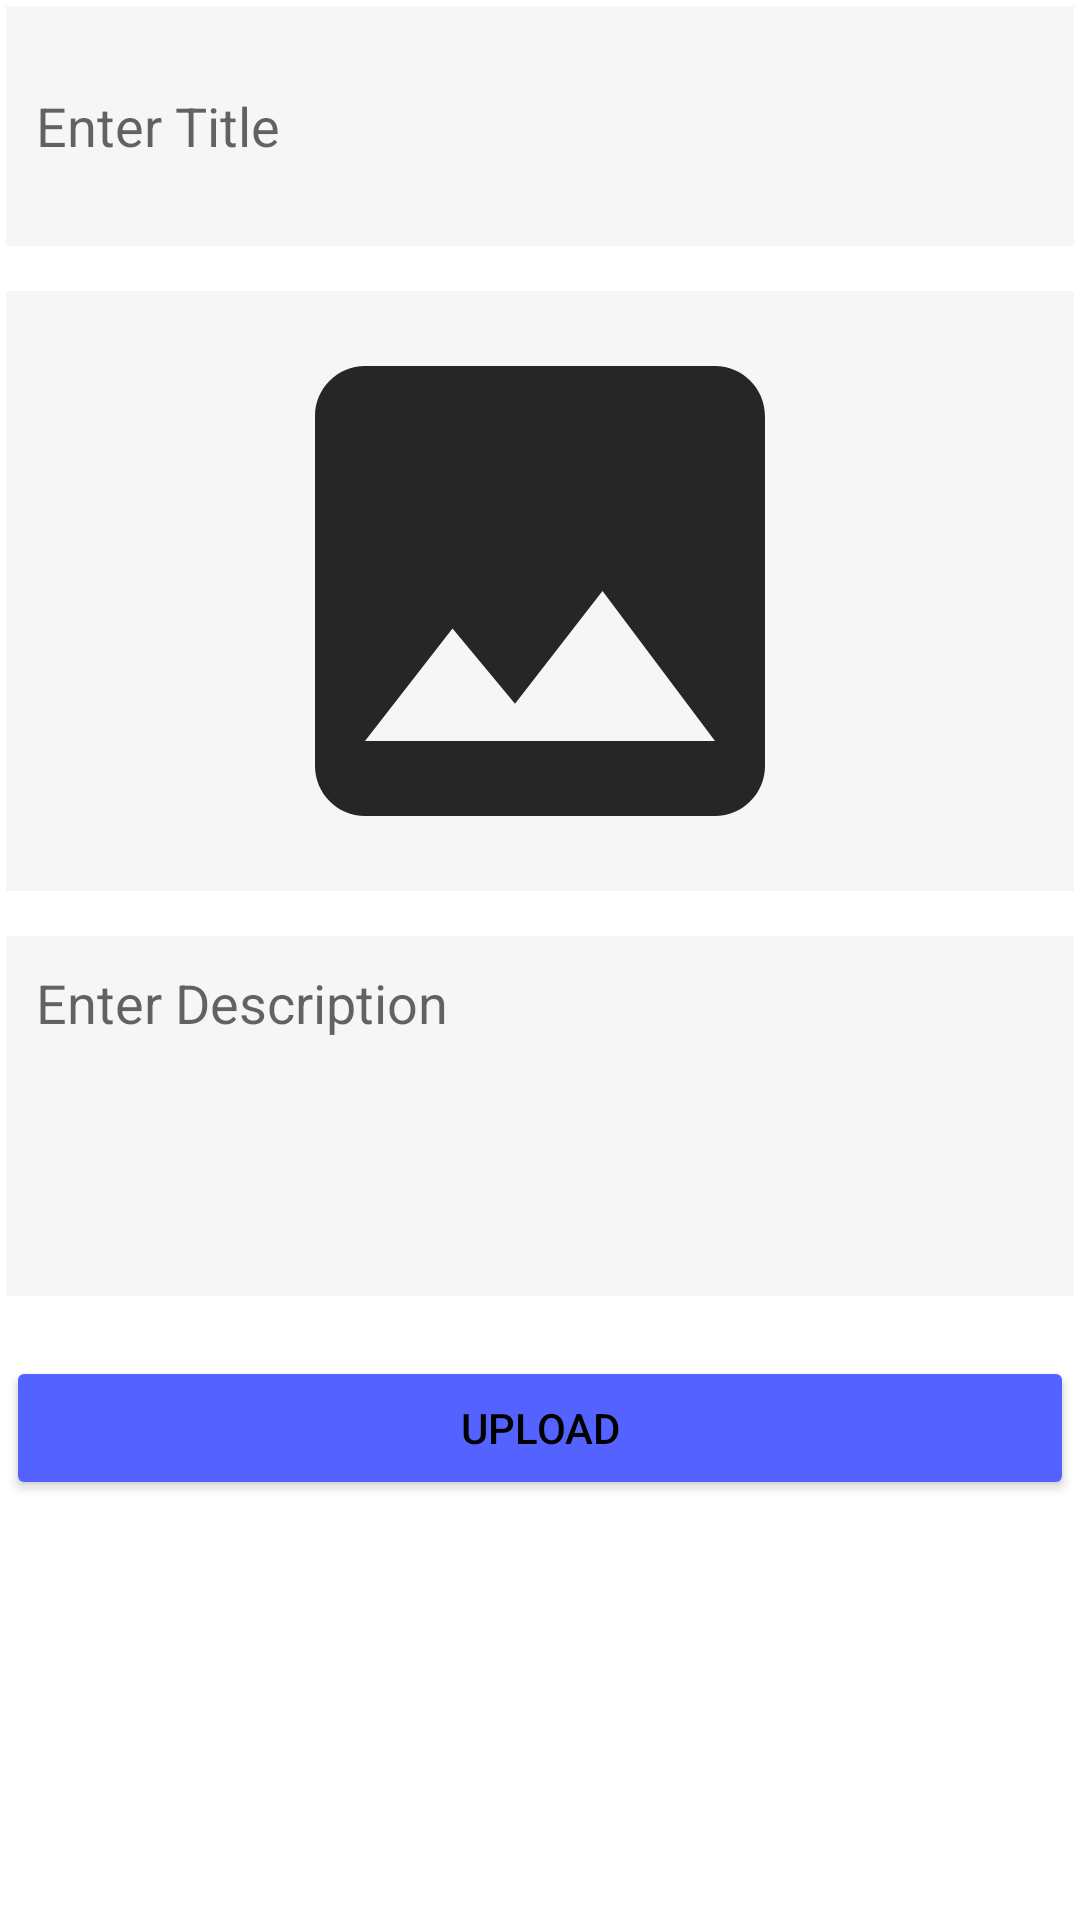

Android layout source for this screen:
<!-- AndroidManifest.xml: application theme Theme.OnlineStudentPlatform -->
<!-- res/layout/fragment_add_post.xml -->
<?xml version="1.0" encoding="utf-8"?>
<FrameLayout xmlns:android="http://schemas.android.com/apk/res/android"
    xmlns:tools="http://schemas.android.com/tools"
    android:layout_width="match_parent"
    android:layout_height="match_parent"
    tools:context=".Fragments.AddPostFragment">


    <ScrollView
        android:layout_width="match_parent"
        android:layout_height="match_parent">

        <LinearLayout
            android:layout_width="match_parent"
            android:layout_height="wrap_content"
            android:layout_margin="2dp"
            android:orientation="vertical">

            <EditText
                android:id="@+id/ptitle"
                android:layout_width="match_parent"
                android:layout_height="wrap_content"
                android:background="@color/app_color"
                android:hint="Enter Title"
                android:minHeight="80dp"
                android:padding="10dp"
                android:singleLine="true" />

            <ImageView
                android:id="@+id/imagep"
                android:layout_width="match_parent"
                android:layout_height="200dp"
                android:layout_marginTop="15dp"
                android:background="@color/app_color"
                android:src="@drawable/ic_image" />

            <EditText
                android:id="@+id/pdes"
                android:layout_width="match_parent"
                android:layout_height="wrap_content"
                android:layout_marginTop="15dp"
                android:background="@color/app_color"
                android:gravity="start"
                android:hint="Enter Description"
                android:inputType="textCapSentences|textMultiLine"
                android:minHeight="120dp"
                android:padding="10dp"
                android:singleLine="true" />

            <Button
                android:id="@+id/pupload"
                android:layout_width="match_parent"
                android:layout_height="wrap_content"
                android:textColor="@color/colorBlack"
                android:backgroundTint="@color/colorPrimary"
                android:layout_marginTop="20sp"
                android:text="Upload"
                android:textAlignment="center" />
        </LinearLayout>

    </ScrollView>


</FrameLayout>
<!-- resources referenced by this layout -->
<resources>
  <color name="app_color">#F6F6F6</color>
  <color name="colorBlack">#000000</color>
  <color name="colorPrimary">#5463FF</color>
  <!-- drawable ic_image (drawable) -->
  <vector android:height="24dp" android:tint="#262626"
      android:viewportHeight="24" android:viewportWidth="24"
      android:width="24dp" xmlns:android="http://schemas.android.com/apk/res/android">
      <path android:fillColor="@android:color/white" android:pathData="M21,19V5c0,-1.1 -0.9,-2 -2,-2H5c-1.1,0 -2,0.9 -2,2v14c0,1.1 0.9,2 2,2h14c1.1,0 2,-0.9 2,-2zM8.5,13.5l2.5,3.01L14.5,12l4.5,6H5l3.5,-4.5z"/>
  </vector>
  <style name="Theme.OnlineStudentPlatform" parent="Theme.MaterialComponents.DayNight.DarkActionBar">
              
              <item name="colorPrimary">@color/btnedit</item>
              <item name="colorPrimaryVariant">@color/app_color</item>
              <item name="colorOnPrimary">@color/white</item>
              
              <item name="colorSecondary">@color/teal_200</item>
              <item name="colorSecondaryVariant">@color/app_color</item>
              <item name="colorOnSecondary">@color/black</item>
              
              <item name="android:statusBarColor" tools:targetApi="l">?attr/colorPrimaryVariant</item>
              
          </style>
  <color name="btnedit">#2CA7E0</color>
  <color name="white">#FFFFFFFF</color>
  <color name="teal_200">#FF03DAC5</color>
  <color name="black">#FF000000</color>
</resources>
